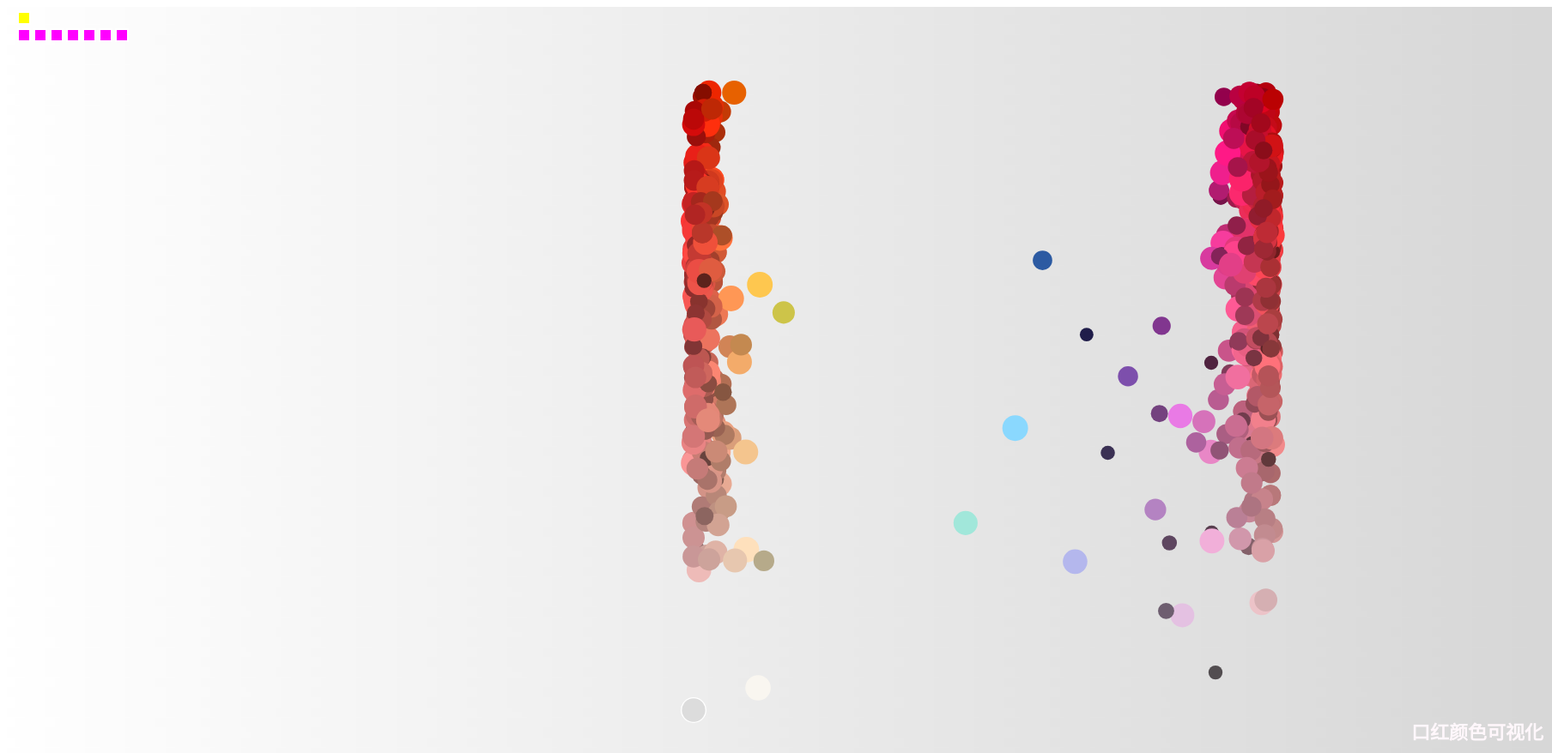
D3 v4 page, settled after 480 driven frames (8 s of simulated time); the page loaded 1 data file(s).


        //更改画布颜色
        function draw() {
            var canvas = document.getElementById('bg');
            var item = canvas.getContext('2d');
            style = item.createLinearGradient(0, 0, 1900, 0);
            style.addColorStop(0, '#ffffff');
            style.addColorStop(1, '#000000');
            item.fillStyle = style;
            item.fillRect(0, 0, 1900, 150);
        }
        draw();
    

        //设置宽高内边距
        var width = 1800, height = 870;

        var padding = { top: 50, right: 50, bottom: 50, left: 400 };
        //读取数据
        queue()
            .defer(d3.json, "lipstick.json")
            .await(ready)

        //存储数据数据，读入数据
        var colorList = [];  //color list
        var nameList = [];  //lipstick name list
        var idList = [];  //lipstick id
        var seriesList = [];  //series list
        var seriesNameList = []  //series name list
        var seriesId = [];  //series id
        var brandsNameList = [];  //brand name list
        var brandId = []; //brand id
        var brandDataset = [];  //brand dataset for attribution
        var seriesNameDataset = [];  //series name dataset for attribution
        var seriesPriceDataset = [];  //series price dataset for
        var hsvcolorList = [];
        var positionsofb = [];
        //prepare dataset
        function ready(error, data) {
            data.brands.forEach(function (d, i) {
                //console.log(d.series);
                //console.log(i);
                brandsNameList.push(d.name);
                seriesList.push(d.series);
            })

            for (var i = 0, n = 0; i < seriesList.length; i++) {
                let bid = i;
                for (var j = 0; j < seriesList[i].length; j++) {
                    let seriesName = seriesList[i][j].name;
                    let seriesPrice = seriesList[i][j].price;
                    seriesNameList.push(seriesName);
                    seriesList[i][j].lipsticks.forEach(function (d, i) {
                        colorList.push(d.color);
                        nameList.push(d.name);
                        idList.push(d.id);
                        brandDataset.push(brandsNameList[bid]);
                        seriesNameDataset.push(seriesName);
                        seriesPriceDataset.push(seriesPrice);
                        seriesId.push(j + n);
                        brandId.push(bid);
                        hsvcolorList.push(rgbToHsv(d.color));
                    })
                }
                n += seriesList[i].length;
                positionsofb.push(n);
            }
            console.log(brandDataset);

            var hsvdisList = [];
            for (let i = 0; i < hsvcolorList.length; i++) {
                hsvdisList.push(HsvDis(hsvcolorList[i]))
            }

            //散点随机坐标集合
            var dataset = [];

            for (let i = 0; i < colorList.length; i++) {
                let x = hsvcolorList[i][0] / 360;
                let y = hsvcolorList[i][1] / 100;
                let z = hsvcolorList[i][2] / 100;
                dataset.push([x, y, z]);
            }

            // x轴比例尺
            var xScale = d3.scaleLinear()
                .domain([0, 1])
                .range([padding.left, width - padding.left - padding.right]);


            //y轴比例尺
            var yScale = d3.scaleLinear()
                .domain([1, 0])
                .range([padding.top, height - padding.top - padding.bottom]);

            //z轴比例尺
            var zScale = d3.scaleLinear()
                .domain([0, 1])
                .range([5, 15]);

            //添加svg元素
            var svg = d3.select("body")
                .append('svg')
                .attr('width', width - padding.left)
                .attr("height", height - padding.top)
                .attr("transform", "translate(" + padding.left + "," + padding.top + ")");

            //tips
            svg.append("g").selectAll(".tips")
                .data(dataset)
                .enter()
                .append("text")
                .attr("class", "tips")
                .attr("x", function (d) {
                    return xScale(d[0]);
                })
                .attr("y", function (d) {
                    return yScale(d[1]);
                })
                .attr("dy", 25)
                .attr("lipstick-id", function (d, i) {
                    return idList[i];
                })
                .attr("series-id", function (d, i) {
                    return seriesId[i];
                })
                .text(function (d, i) {
                    return nameList[i];
                })
                .style("font-size", 11)
                .style("fill", "#000000")
                .style("opacity", 1)
                .style("display", "none")
                .style("text-anchor", "middle");

            //绘制散点图，显示口红颜色
            svg.select('g')
                .selectAll('circle')
                .data(dataset)
                .enter()
                .append('circle')
                .attr("cx", function (d) {
                    return xScale(d[0]);
                })
                .attr("cy", function (d) {
                    return yScale(d[1]);
                })
                .attr("r", function (d) {
                    return zScale(d[2]);
                })
                .attr("fill", function (d, i) {
                    return colorList[i];
                })
                .style("opacity", 1)
                .attr("lipstick-id", function (d, i) {
                    return idList[i];
                })
                .attr("brand-name", function (d, i) {
                    return brandDataset[i];
                })
                .attr("brand-id", function (d, i) {
                    return brandId[i];
                })
                .attr("series-name", function (d, i) {
                    return seriesNameDataset[i];
                })
                .attr("series-id", function (d, i) {
                    return seriesId[i];
                })
                .attr("circle-r", function (d) {
                    return d[2];
                })
                .text(function (d, i) {
                    return nameList[i];
                })
                .on("mouseover", function () {
                    //获得口红的品牌，所属系列，口红id和口红名称
                    var brand = d3.select("#brand-name");
                    var series = d3.select("#series-name");
                    var id = d3.select("#lipstick-id");
                    var name = d3.select("#lipstick-name");
                    brand.text(d3.select(this).attr("brand-name"));
                    series.text(d3.select(this).attr("series-name"));
                    id.text(d3.select(this).attr("lipstick-id"));
                    name.text(d3.select(this).text());

                    //获得当前口红的所属系列id和口红id，用于系列颜色的检索
                    var colorsList = [];
                    let sid = d3.select(this).attr("series-id");
                    let lid = d3.select(this).attr("lipstick-id");
                    d3.selectAll("circle")
                        .filter(function () {
                            return d3.select(this).attr("series-id") == sid;
                        })
                        .each(function () {
                            d3.select(this).raise();
                            let x = d3.select(this).attr("fill");
                            let y = d3.select(this).attr("lipstick-id") == lid ? 1 : 0;
                            let z = d3.select(this).attr("lipstick-id");
                            let v = d3.select(this).attr("circle-r");
                            let w = d3.select(this).attr("series-id");
                            let u = d3.select(this).attr("brand-id");
                            let t = d3.select(this).text();
                            colorsList.push([x, y, z, v, w, u, t]);
                            if (d3.select(this).attr("lipstick-id") == lid) {
                                //改变圆的大小
                                d3.select(this)
                                    .transition()
                                    .duration(1000)
                                    .attr("r", 50)
                                    .style("opacity", 1);
                            }
                            else {
                                d3.select(this)
                                    .transition()
                                    .duration(1000)
                                    .attr("r", 40)
                                    .style("opacity", 1);
                            }
                        });

                    //tips变化
                    d3.selectAll(".tips")
                        .filter(function () {
                            return d3.select(this).attr("series-id") == sid;
                        })
                        .each(function () {
                            d3.select(this).raise();
                            if (d3.select(this).attr("lipstick-id") == lid) {
                                d3.select(this)
                                    .transition()
                                    .duration(1000)
                                    .attr("dy", 45)
                                    .style("font-size", 18)
                                    .style("display", "block")
                            }
                            else {
                                d3.select(this)
                                    .transition()
                                    .duration(1000)
                                    .attr("dy", 35)
                                    .style("font-size", 18)
                                    .style("display", "block")
                            }
                        });

                    //添加系列颜色展示 先remove 再添加
                    d3.select("#series-colors")
                        .selectAll("div").remove()
                    d3.select("#series-colors")
                        .selectAll("div")
                        .data(colorsList)
                        .enter()
                        .append("div")
                        .attr("color-series-id", function (d) {
                            return d[4];
                        })
                        .attr("circle-r", function (d) {
                            return d[3];
                        })
                        .attr("color-id", function (d) {
                            return d[2];
                        })
                        .attr("color-name", function (d) {
                            return d[6];
                        })
                        .attr("brand-id", function (d) {
                            return d[5];
                        })
                        .attr("class", function (d) {
                            return d[1] == 1 ? "series-color active" : "series-color";
                        })
                        .style("background-color", function (d) {
                            return d[0];
                        })
                        .on("mouseover", function () {
                            //获得口红的品牌，所属系列，口红id和口红名称
                            var brand = d3.select("#brand-name");
                            var series = d3.select("#series-name");
                            var id = d3.select("#lipstick-id");
                            var name = d3.select("#lipstick-name");
                            brand.text(brandsNameList[d3.select(this).attr("brand-id")]);
                            series.text(seriesNameList[d3.select(this).attr("color-series-id")]);
                            id.text(d3.select(this).attr("color-id"));
                            name.text(d3.select(this).attr("color-name"));

                            //改变类名称
                            d3.select("#series-colors")
                                .selectAll("div")
                                .filter(function (d) {
                                    return d3.select(this).attr("class") == "series-color active";
                                })
                                .classed("series-color active", false)
                                .classed("series-color", true);

                            d3.select(this)
                                .classed("series-color", false)
                                .classed("series-color active", true);
                            //圆变化
                            let sid = d3.select(this).attr("color-series-id");
                            let lid = d3.select(this).attr("color-id");
                            d3.selectAll("circle")
                                .filter(function (d) {
                                    return d3.select(this).attr("series-id") == sid;
                                })
                                .each(function (d) {
                                    if (d3.select(this).attr("lipstick-id") == lid) {
                                        d3.select(this)
                                            .transition()
                                            .duration(1000)
                                            .attr("r", 50)
                                            .style("opacity", 1);
                                    }
                                    else {
                                        d3.select(this)
                                            .transition()
                                            .duration(1000)
                                            .attr("r", 40)
                                            .style("opacity", 1);
                                    }
                                });
                            //tips变化
                            d3.selectAll(".tips")
                                .filter(function (d) {
                                    return d3.select(this).attr("series-id") == sid;
                                })
                                .each(function (d) {
                                    if (d3.select(this).attr("lipstick-id") == lid) {
                                        d3.select(this)
                                            .transition()
                                            .duration(1000)
                                            .attr("dy", 45)
                                            .style("font-size", 18)
                                            .style("display", "block")
                                    }
                                    else {
                                        d3.select(this)
                                            .transition()
                                            .duration(1000)
                                            .attr("dy", 35)
                                            .style("font-size", 18)
                                            .style("display", "block")
                                    }
                                });
                        })
                        .on("mouseout", function () {
                            //recover
                            let sid = d3.select(this).attr("color-series-id");

                            d3.selectAll("circle")
                                .filter(function (d) {
                                    return d3.select(this).attr("series-id") == sid;
                                })
                                .each(function (d) {
                                    d3.select(this)
                                        .transition()
                                        .duration(1000)
                                        .attr("r", zScale(d3.select(this).attr("circle-r")))
                                        .style("opacity", 1);
                                });

                            //tips recover
                            d3.selectAll(".tips")
                                .filter(function (d) {
                                    return d3.select(this).attr("series-id") == sid;
                                })
                                .each(function (d) {
                                    d3.select(this)
                                        .transition()
                                        .duration(1000)
                                        .attr("dy", 25)
                                        .style("font-size", 11)
                                        .style("display", "none");
                                });
                        });

                    //append button
                    d3.select(".com-button").remove();
                    d3.select("#series-colors")
                        .append("button")
                        .attr("class", "com-button")
                        .text("比较")
                        .on("click", function () {

                        })
                })
                .on("mouseout", function () {
                    //recover
                    sid = d3.select(this).attr("series-id");
                    d3.selectAll("circle")
                        .filter(function (d) {
                            return d3.select(this).attr("series-id") == sid;
                        })
                        .each(function (d) {
                            d3.select(this)
                                .transition()
                                .duration(1000)
                                .attr("r", zScale(d3.select(this).attr("circle-r")))
                                .style("opacity", 1);
                        });

                    //tips recover
                    d3.selectAll(".tips")
                        .filter(function (d) {
                            return d3.select(this).attr("series-id") == sid;
                        })
                        .each(function (d) {
                            d3.select(this)
                                .transition()
                                .duration(1000)
                                .attr("dy", 25)
                                .style("font-size", 11)
                                .style("display", "none");
                        });
                });

            d3.select(".all-select")
                .append("div")
                .classed("all", true)
                .style("background-color", "#ffff00")
                .on("click", function () {
                    d3.selectAll("circle")
                        .each(function () {
                            d3.select(this)
                                .transition()
                                .duration(1000)
                                .style("display", "block")
                                .style("opacity", 1)
                        })
                })

            d3.select(".brand-select")
                .selectAll(".brands")
                .data(brandsNameList)
                .enter()
                .append("div")
                .classed("brands", true)
                .attr("brand-id", function (d, i) {
                    return i
                })
                .attr("brand-name", function (d) {
                    return d
                })
                .style("background-color", "#ff00ff")
                .on("click", function () {
                    d3.select(".series-select")
                        .selectAll("div").remove()

                    let num = d3.select(this).attr("brand-id")
                    let data = []
                    let start = num == 0 ? 0 : positionsofb[num - 1]
                    for (let i = start; i < positionsofb[num]; i++) {
                        data.push([i, seriesNameList[i]])
                    }

                    d3.select(".series-select")
                        .selectAll(".series-of-lipstick")
                        .data(data)
                        .enter()
                        .append("div")
                        .classed("series-of-lipstick", true)
                        .attr("series-id", function (d) {
                            return d[0]
                        })
                        .attr("series-name", function (d) {
                            return d[1]
                        })
                        .style("background-color", "#00ffff")
                        .on("click", function () {
                            let sid = d3.select(this).attr("series-id")
                            let sData = []
                            circles = d3.selectAll("circle")
                                .each(function () {
                                    d3.select(this)
                                        .transition()
                                        .duration(1000)
                                        .style("display", "none")
                                        .style("opacity", 0)
                                })
                                .filter(function () {
                                    return d3.select(this).attr("series-id") == sid;
                                })
                                .each(function () {
                                    let x = d3.select(this).attr("fill");
                                    let y = d3.select(this).attr("lipstick-id");
                                    let z = d3.select(this).attr("circle-r");
                                    let w = d3.select(this).text()
                                    sData.push([x, y, z, w]);
                                    d3.select(this)
                                        .transition()
                                        .duration(1000)
                                        .style("display", "block")
                                        .style("opacity", 1)
                                });

                            d3.select("#series-colors")
                                .selectAll("div").remove()
                            d3.select("#series-colors")
                                .selectAll("div")
                                .data(sData)
                                .enter()
                                .append("div")
                                .attr("class", function (d, i) {
                                    return i == 0 ? "series-color active" : "series-color"
                                })
                                .attr("color-series-id", sid)
                                .attr("circle-r", function (d) {
                                    return d[2]
                                })
                                .attr("color-id", function (d) {
                                    return d[1]
                                })
                                .attr("color-name", function (d) {
                                    return d[3]
                                })
                                .style("background-color", function (d) {
                                    return d[0]
                                })
                                .on("mouseover", function () {
                                    //获得口红的品牌，所属系列，口红id和口红名称
                                    var brand = d3.select("#brand-name");
                                    var series = d3.select("#series-name");
                                    var id = d3.select("#lipstick-id");
                                    var name = d3.select("#lipstick-name");
                                    brand.text(brandsNameList[num]);
                                    series.text(seriesNameList[d3.select(this).attr("color-series-id")]);
                                    id.text(d3.select(this).attr("color-id"));
                                    name.text(d3.select(this).attr("color-name"));

                                    //改变类名称
                                    d3.select("#series-colors")
                                        .selectAll("div")
                                        .filter(function (d) {
                                            return d3.select(this).attr("class") == "series-color active";
                                        })
                                        .classed("series-color active", false)
                                        .classed("series-color", true);

                                    d3.select(this)
                                        .classed("series-color", false)
                                        .classed("series-color active", true);
                                    //圆变化
                                    let sid = d3.select(this).attr("color-series-id");
                                    let lid = d3.select(this).attr("color-id");
                                    d3.selectAll("circle")
                                        .filter(function (d) {
                                            return d3.select(this).attr("series-id") == sid;
                                        })
                                        .each(function (d) {
                                            if (d3.select(this).attr("lipstick-id") == lid) {
                                                d3.select(this)
                                                    .transition()
                                                    .duration(1000)
                                                    .attr("r", 50)
                                                    .style("opacity", 1);
                                            }
                                            else {
                                                d3.select(this)
                                                    .transition()
                                                    .duration(1000)
                                                    .attr("r", 40)
                                                    .style("opacity", 1);
                                            }
                                        });
                                    //tips变化
                                    d3.selectAll(".tips")
                                        .filter(function (d) {
                                            return d3.select(this).attr("series-id") == sid;
                                        })
                                        .each(function (d) {
                                            if (d3.select(this).attr("lipstick-id") == lid) {
                                                d3.select(this)
                                                    .transition()
                                                    .duration(1000)
                                                    .attr("dy", 45)
                                                    .style("font-size", 18)
                                                    .style("display", "block")
                                            }
                                            else {
                                                d3.select(this)
                                                    .transition()
                                                    .duration(1000)
                                                    .attr("dy", 35)
                                                    .style("font-size", 18)
                                                    .style("display", "block")
                                            }
                                        });
                                })
                                .on("mouseout", function () {
                                    //recover
                                    let sid = d3.select(this).attr("color-series-id");

                                    d3.selectAll("circle")
                                        .filter(function (d) {
                                            return d3.select(this).attr("series-id") == sid;
                                        })
                                        .each(function (d) {
                                            d3.select(this)
                                                .transition()
                                                .duration(1000)
                                                .attr("r", zScale(d3.select(this).attr("circle-r")))
                                                .style("opacity", 1);
                                        });

                                    //tips recover
                                    d3.selectAll(".tips")
                                        .filter(function (d) {
                                            return d3.select(this).attr("series-id") == sid;
                                        })
                                        .each(function (d) {
                                            d3.select(this)
                                                .transition()
                                                .duration(1000)
                                                .attr("dy", 25)
                                                .style("font-size", 11)
                                                .style("display", "none");
                                        });
                                });

                            //append button
                            d3.select(".com-button").remove();
                            d3.select("#series-colors")
                                .append("button")
                                .attr("class", "com-button")
                                .text("比较")
                                .on("click", function () {

                                })
                        })
                })
        };

        function rgbToHsv(hex) {
            [R, G, B] = htoi(hex)
            R /= 255
            G /= 255
            B /= 255
            const max = Math.max(R, G, B)
            const min = Math.min(R, G, B)
            const range = max - min
            let V = max
            let S = V === 0 ? 0 : range / V
            let H = 0
            if (R === V) H = (60 * (G - B)) / range
            if (G === V) H = 120 + (60 * (B - R)) / range
            if (B === V) H = 240 + (60 * (R - G)) / range

            if (range === 0) H = 0
            if (H < 0) H += 360
            H = (H / 2) * (256 / 180)
            S *= 100
            V *= 100
            return [H, S, V]
        }


        function htoi(hex) {
            s1 = hex.slice(1, 3);
            s2 = hex.slice(3, 5);
            s3 = hex.slice(5);
            a = s1.toLowerCase().charCodeAt(0);
            b = s1.toLowerCase().charCodeAt(1);
            c = s2.toLowerCase().charCodeAt(0);
            d = s2.toLowerCase().charCodeAt(1);
            e = s3.toLowerCase().charCodeAt(0);
            f = s3.toLowerCase().charCodeAt(1);
            return [rgbhtoi(a, b), rgbhtoi(c, d), rgbhtoi(e, f)];
        }

        function rgbhtoi(a, b) {
            if (a > 47 && a < 58) {
                a = (a - 48) * 16;
            }
            else if (a > 96 && a < 103) {
                a = (a - 87) * 16;
            }
            else {
                alert("error");
                return 0;
            }
            if (b > 47 && b < 58) {
                a = a + b - 48;
            }
            else if (b > 96 && b < 103) {
                a = a + b - 87;
            }
            else {
                alert("error");
                return 0;
            }
            return a;
        }

        function HsvDis(hsv) {
            h = hsv[0];
            s = hsv[1];
            v = hsv[2];
            R = 100;
            angle = 30;
            h = R * Math.cos(angle / 180 * Math.PI);
            r = R * Math.sin(angle / 180 * Math.PI);
            x = r * v * s * Math.cos(h / 180 * Math.PI);
            y = r * v * s * Math.sin(h / 180 * Math.PI);
            z = h * (1 - v);
            return Math.sqrt(x * x + y * y + z * z);
        }
    

### data: lipstick.json
{
 "brands": [
  {
   "name": "迪奥",
   "series": [
    "{... 3 keys}",
    "{... 3 keys}",
    "{... 3 keys}",
    "{... 3 keys}",
    "{... 3 keys}",
    "{... 3 keys}",
    "{... 3 keys}",
    "{... 3 keys}",
    "... 6 more items"
   ]
  },
  {
   "name": "香奈儿CHANEL",
   "series": [
    "{... 3 keys}",
    "{... 3 keys}",
    "{... 3 keys}",
    "{... 3 keys}",
    "{... 3 keys}",
    "{... 3 keys}",
    "{... 3 keys}",
    "{... 3 keys}",
    "... 10 more items"
   ]
  },
  {
   "name": "mac",
   "series": [
    "{... 3 keys}",
    "{... 3 keys}",
    "{... 3 keys}",
    "{... 3 keys}",
    "{... 3 keys}",
    "{... 3 keys}",
    "{... 3 keys}",
    "{... 3 keys}"
   ]
  },
  {
   "name": "YSL圣罗兰",
   "series": [
    "{... 3 keys}",
    "{... 3 keys}",
    "{... 3 keys}",
    "{... 3 keys}"
   ]
  },
  {
   "name": "LANCOME兰蔻",
   "series": [
    "{... 3 keys}",
    "{... 3 keys}",
    "{... 3 keys}"
   ]
  },
  {
   "name": "TOM FORD",
   "series": [
    "{... 3 keys}",
    "{... 3 keys}"
   ]
  },
  {
   "name": "ARMANI",
   "series": [
    "{... 3 keys}"
   ]
  }
 ]
}